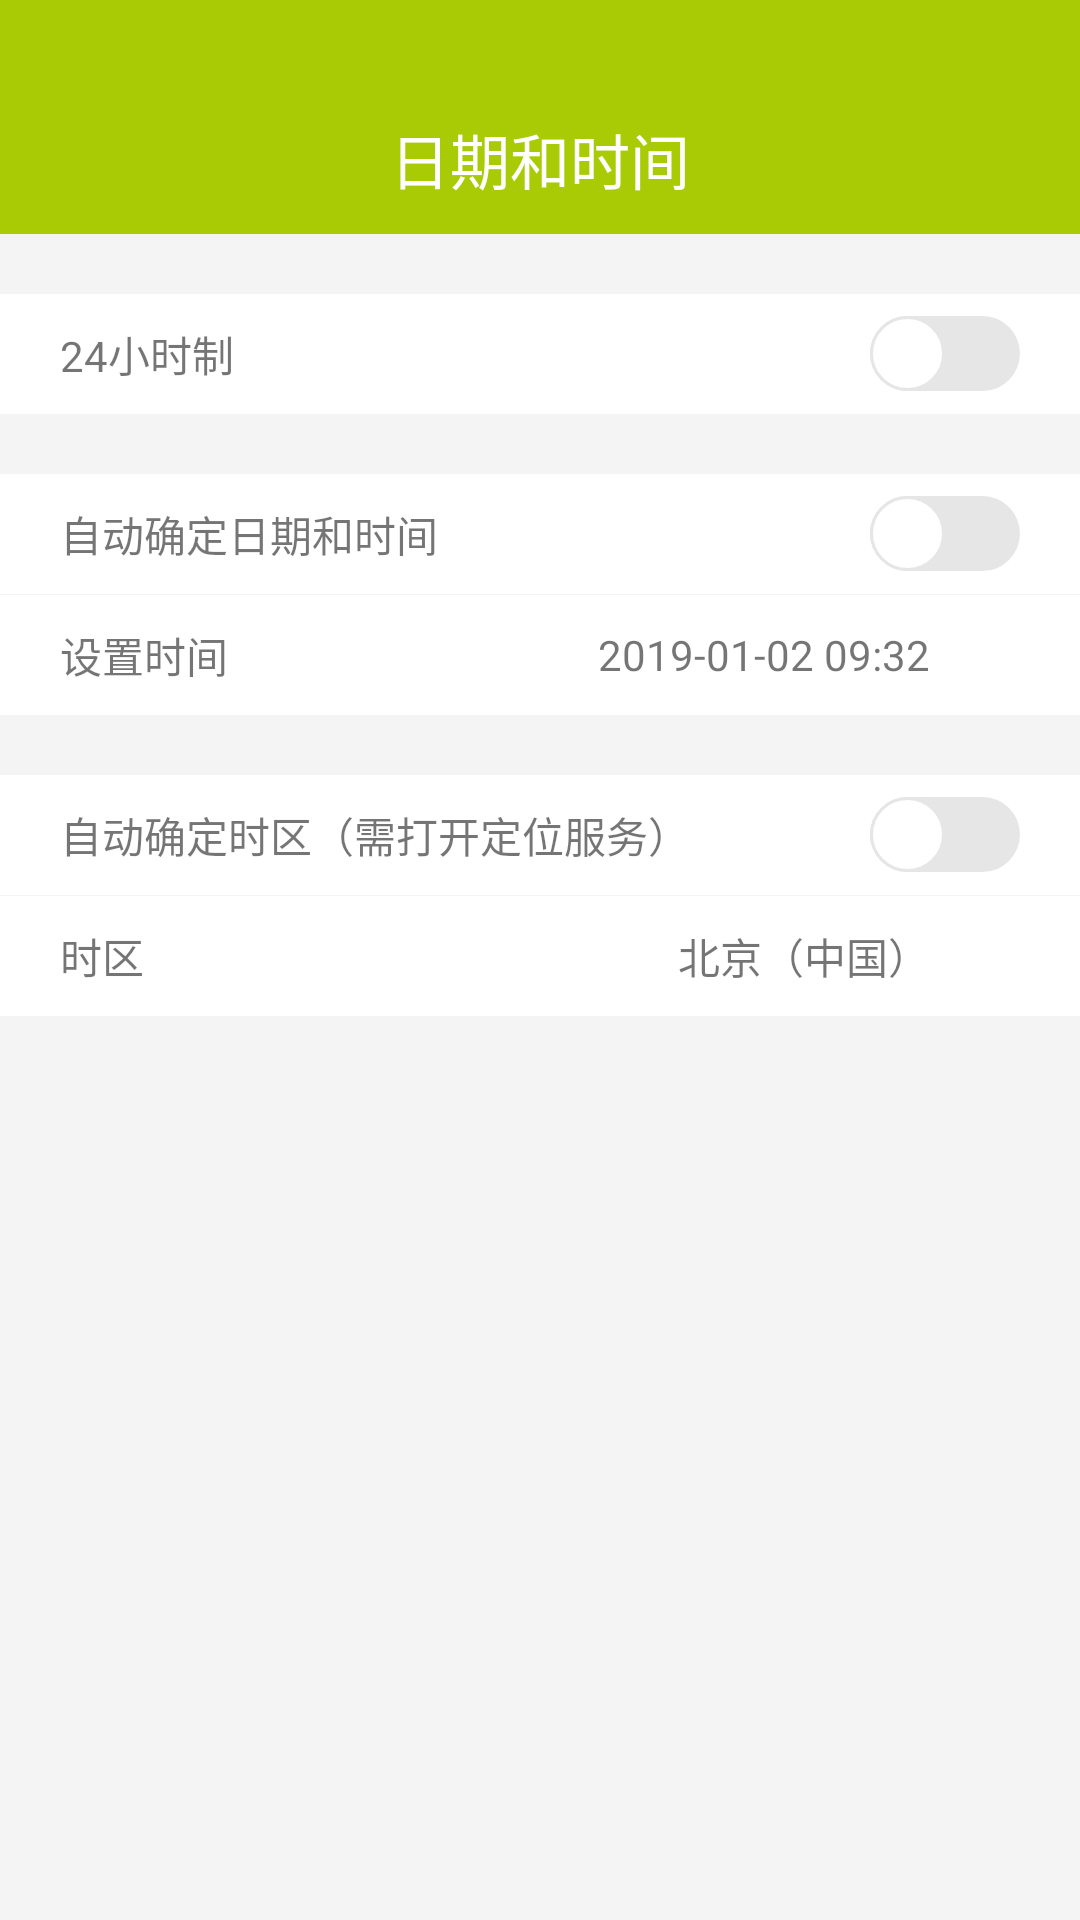

Write the Android layout XML for this screen, with the resource values it uses.
<!-- AndroidManifest.xml: application theme Theme.AppCompat.Light.NoActionBar -->
<!-- res/layout/activity_date_and_time.xml -->
<?xml version="1.0" encoding="utf-8"?>
<LinearLayout xmlns:android="http://schemas.android.com/apk/res/android"
    xmlns:app="http://schemas.android.com/apk/res-auto"
    xmlns:tools="http://schemas.android.com/tools"
    android:layout_width="match_parent"
    android:layout_height="match_parent"
    android:background="@color/backgroundnormal"
    android:orientation="vertical"
    tools:context=".views.clock.setting.DateAndTimeActivity">

    <include layout="@layout/toolbar_dateandtime" />

    <RelativeLayout
        android:layout_width="match_parent"
        android:layout_height="40dp"
        android:layout_marginTop="20dp"
        android:background="@color/colorWhite"
        android:paddingLeft="20dp"
        android:paddingRight="20dp">

        <TextView
            android:layout_width="wrap_content"
            android:layout_height="match_parent"
            android:gravity="center_vertical"
            android:text="24小时制" />

        <Switch
            android:thumb="@drawable/thumpclick"
            android:track="@drawable/trackclick"
            android:id="@+id/hour24_sw"
            android:layout_width="wrap_content"
            android:layout_height="wrap_content"
            android:layout_alignParentRight="true"
            android:layout_centerVertical="true" />
    </RelativeLayout>

    <RelativeLayout
        android:layout_width="match_parent"
        android:layout_height="40dp"
        android:layout_marginTop="20dp"
        android:background="@color/colorWhite"
        android:paddingLeft="20dp"
        android:paddingRight="20dp">

        <TextView
            android:layout_width="wrap_content"
            android:layout_height="match_parent"
            android:gravity="center_vertical"
            android:text="自动确定日期和时间" />

        <Switch
            android:thumb="@drawable/thumpclick"
            android:track="@drawable/trackclick"
            android:id="@+id/autodateandtime_sw"
            android:layout_width="wrap_content"
            android:layout_height="wrap_content"
            android:layout_alignParentRight="true"
            android:layout_centerVertical="true" />
    </RelativeLayout>

    <RelativeLayout
        android:id="@+id/settime_rl"
        android:layout_width="match_parent"
        android:layout_height="40dp"
        android:layout_marginTop="1px"
        android:background="@color/colorWhite"
        android:paddingLeft="20dp"
        android:paddingRight="20dp">

        <TextView
            android:id="@+id/settime_tv"
            android:layout_width="wrap_content"
            android:layout_height="match_parent"
            android:gravity="center_vertical"
            android:text="设置时间" />

        <TextView
            android:id="@+id/time_tv"
            android:layout_width="wrap_content"
            android:layout_height="match_parent"
            android:layout_marginRight="10dp"
            android:layout_toLeftOf="@+id/right_img1"
            android:gravity="center_vertical"
            android:text="2019-01-02 09:32" />

        <ImageView
            android:id="@+id/right_img1"
            android:layout_width="20dp"
            android:layout_height="20dp"
            android:layout_alignParentRight="true"
            android:layout_centerVertical="true"
            android:src="@mipmap/arrow_right" />
    </RelativeLayout>

    <RelativeLayout
        android:layout_width="match_parent"
        android:layout_height="40dp"
        android:layout_marginTop="20dp"
        android:background="@color/colorWhite"
        android:paddingLeft="20dp"
        android:paddingRight="20dp">

        <TextView
            android:layout_width="wrap_content"
            android:layout_height="match_parent"
            android:gravity="center_vertical"
            android:text="自动确定时区（需打开定位服务）" />

        <Switch
            android:thumb="@drawable/thumpclick"
            android:track="@drawable/trackclick"
            android:id="@+id/autotimezoon_sw"
            android:layout_width="wrap_content"
            android:layout_height="wrap_content"
            android:layout_alignParentRight="true"
            android:layout_centerVertical="true" />
    </RelativeLayout>

    <RelativeLayout
        android:id="@+id/timezoon_rl"
        android:layout_width="match_parent"
        android:layout_height="40dp"
        android:layout_marginTop="1px"
        android:background="@color/colorWhite"
        android:paddingLeft="20dp"
        android:paddingRight="20dp">

        <TextView
            android:layout_width="wrap_content"
            android:layout_height="match_parent"
            android:gravity="center_vertical"
            android:text="时区" />

        <TextView
            android:layout_width="wrap_content"
            android:layout_height="match_parent"
            android:layout_marginRight="10dp"
            android:layout_toLeftOf="@+id/right_img2"
            android:gravity="center_vertical"
            android:text="北京（中国）" />

        <ImageView
            android:id="@+id/right_img2"
            android:layout_width="20dp"
            android:layout_height="20dp"
            android:layout_alignParentRight="true"
            android:layout_centerVertical="true"
            android:src="@mipmap/arrow_right" />
    </RelativeLayout>
</LinearLayout>
<!-- res/layout/toolbar_dateandtime.xml (included above) -->
<?xml version="1.0" encoding="utf-8"?>
<RelativeLayout xmlns:android="http://schemas.android.com/apk/res/android"
    xmlns:app="http://schemas.android.com/apk/res-auto"
    android:layout_width="match_parent"
    android:layout_height="78dp"
    android:background="@color/toolbar"
    app:theme="@style/ToolbarNavigationColor"
    app:titleTextAppearance="@style/ToolbarTitleTextStyle">

    <RelativeLayout
        android:layout_width="match_parent"
        android:layout_height="50dp"
        android:layout_marginTop="28dp">
        <ImageView
            android:id="@+id/back_img"
            android:layout_width="20dp"
            android:layout_height="20dp"
            android:layout_marginLeft="12dp"
            android:layout_centerVertical="true"
            android:src="@mipmap/arrow_white_left"/>
        <TextView
            android:id="@+id/title_tv"
            android:layout_width="wrap_content"
            android:layout_height="wrap_content"
            android:text="日期和时间"
            android:textColor="@color/colorWhite"
            android:layout_centerVertical="true"
            android:layout_centerHorizontal="true"
            android:textSize="20sp"/>
        <TextView
            android:visibility="gone"
            android:id="@+id/history"
            android:gravity="center_vertical"
            android:layout_marginRight="20dp"
            android:layout_alignParentRight="true"
            android:layout_width="wrap_content"
            android:layout_height="match_parent"
            android:text="历史记录"
            android:textColor="@color/colorWhite"
            android:layout_centerVertical="true"
            android:layout_centerHorizontal="true"
            android:textSize="18sp"/>
    </RelativeLayout>
</RelativeLayout>
<!-- resources referenced by this layout -->
<resources>
  <color name="backgroundnormal">#F4F4F4</color>
  <color name="colorWhite">#ffffff</color>
  <color name="toolbar">#A9CB06</color>
  <!-- drawable thumpclick (drawable) -->
  <?xml version="1.0" encoding="utf-8"?>
  <selector xmlns:android="http://schemas.android.com/apk/res/android">
      <item android:drawable="@drawable/openthump" android:state_checked="true" />
      <item android:drawable="@drawable/closethump" android:state_checked="false" />
  </selector>
  <!-- drawable trackclick (drawable) -->
  <?xml version="1.0" encoding="utf-8"?>
  <selector xmlns:android="http://schemas.android.com/apk/res/android">
      <item android:drawable="@drawable/opentrack" android:state_checked="true" />
      <item android:drawable="@drawable/closetrack" android:state_checked="false" />
  </selector>
  <style name="ToolbarNavigationColor">
          <item name="colorControlNormal">@color/toolbar</item>
          <item name="actionMenuTextColor">@color/toolbar</item>
          <item name="actionMenuTextAppearance">@style/MenuTextStyle</item>
      </style>
  <style name="ToolbarTitleTextStyle">
          <item name="android:textSize">18sp</item>
          <item name="android:textColor">@color/toolbar</item>
      </style>
  <!-- drawable openthump (drawable) -->
  <?xml version="1.0" encoding="utf-8"?>
  <shape xmlns:android="http://schemas.android.com/apk/res/android"
      android:shape="oval">
      <size
          android:width="25dp"
          android:height="25dp" />
  
      <gradient
          android:endColor="@color/colorWhite"
          android:startColor="@color/colorWhite" />
      <stroke
          android:width="1dp"
          android:color="#A9CB06" />
  </shape>
  <!-- drawable closethump (drawable) -->
  <?xml version="1.0" encoding="utf-8"?>
  <shape xmlns:android="http://schemas.android.com/apk/res/android" android:shape="rectangle">
      <size
          android:width="25dp"
          android:height="25dp" />
      <corners android:radius="180dp" />
      <gradient
          android:endColor="@color/colorWhite"
          android:startColor="@color/colorWhite" />
      <stroke
          android:width="1dp"
          android:color="#E6E6E6" />
  </shape>
  <!-- drawable opentrack (drawable) -->
  <?xml version="1.0" encoding="utf-8"?>
  <shape xmlns:android="http://schemas.android.com/apk/res/android">
      <size android:height="25dp" />
      <corners android:radius="20dp" />
      <gradient
          android:endColor="#A9CB06"
          android:startColor="#A9CB06" />
  </shape>
  <!-- drawable closetrack (drawable) -->
  <?xml version="1.0" encoding="utf-8"?>
  <shape xmlns:android="http://schemas.android.com/apk/res/android">
  <size android:height="25dp"/>
      <corners android:radius="20dp"/>
      <gradient android:endColor="#E6E6E6" android:startColor="#E6E6E6"/>
  </shape>
  <style name="MenuTextStyle">
          <item name="android:textSize">14sp</item>
      </style>
</resources>
